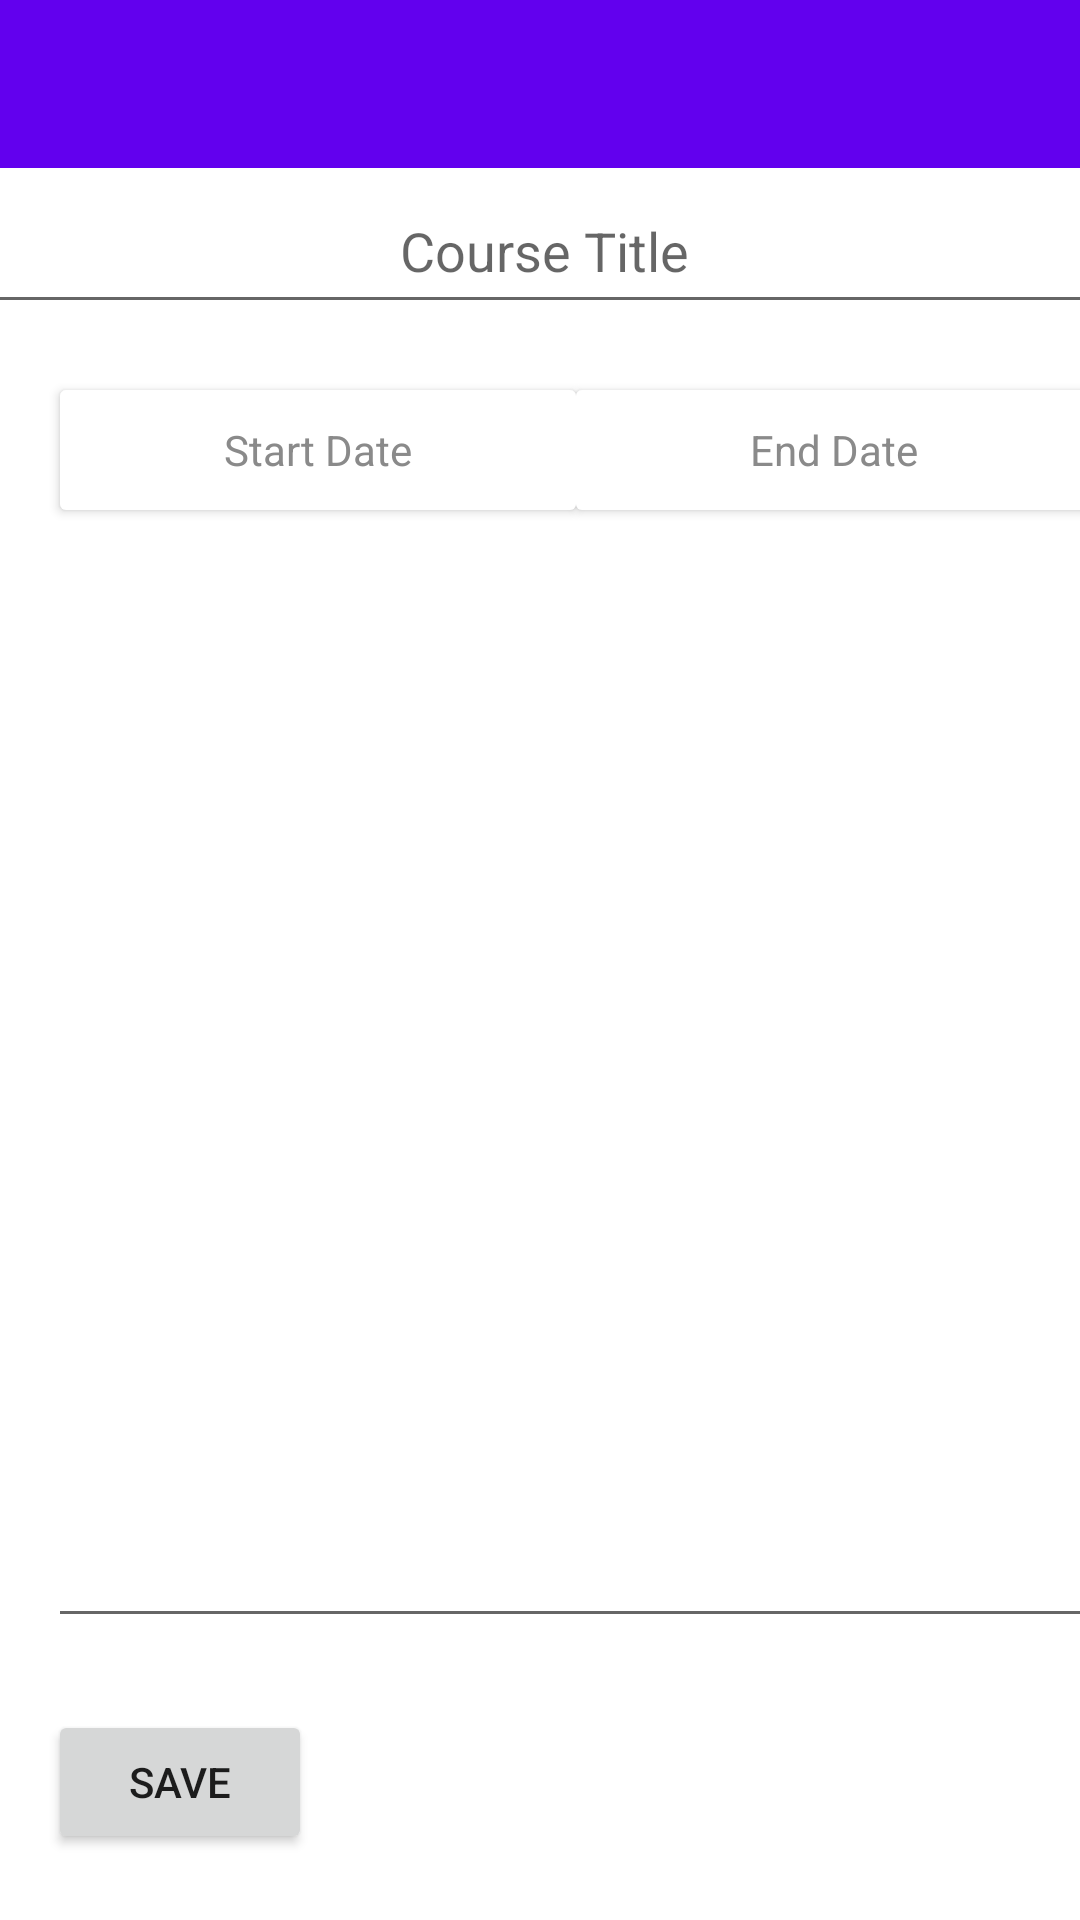

Write the Android layout XML for this screen, with the resource values it uses.
<!-- AndroidManifest.xml: application theme Theme.MobileApplicationC196 -->
<!-- res/layout/activity_course_details.xml -->
<?xml version="1.0" encoding="utf-8"?>
<androidx.constraintlayout.widget.ConstraintLayout xmlns:android="http://schemas.android.com/apk/res/android"
    xmlns:app="http://schemas.android.com/apk/res-auto"
    xmlns:tools="http://schemas.android.com/tools"
    android:layout_width="match_parent"
    android:layout_height="match_parent"
    tools:context=".UI.CourseDetail">

    <Button
        android:id="@+id/courseEndField"
        android:layout_width="180dp"
        android:layout_height="52dp"
        android:layout_marginStart="16dp"
        android:layout_marginTop="16dp"
        android:layout_marginEnd="16dp"
        android:backgroundTint="#FFFFFF"
        android:fontFamily="sans-serif"
        android:text="End Date"
        android:textAlignment="center"
        android:textAllCaps="false"
        android:textColor="#8A8A8A"
        app:cornerRadius="0dp"
        app:layout_constraintEnd_toEndOf="parent"
        app:layout_constraintStart_toEndOf="@+id/courseStartField"
        app:layout_constraintTop_toBottomOf="@+id/courseTitleField" />

    <Button
        android:id="@+id/courseStartField"
        android:layout_width="180dp"
        android:layout_height="52dp"
        android:layout_marginStart="16dp"
        android:layout_marginTop="124dp"
        android:backgroundTint="#FFFFFF"
        android:fontFamily="sans-serif"
        android:text="Start Date"
        android:textAlignment="center"
        android:textAllCaps="false"
        android:textColor="#8A8A8A"
        app:cornerRadius="0dp"
        app:layout_constraintStart_toStartOf="parent"
        app:layout_constraintTop_toTopOf="parent" />

    <Button
        android:id="@+id/courseSubmitButton"
        android:layout_width="wrap_content"
        android:layout_height="wrap_content"
        android:layout_marginTop="24dp"
        android:onClick="onUserFinished"
        android:text="SAVE"
        app:layout_constraintStart_toStartOf="@+id/editTextTextMultiLine"
        app:layout_constraintTop_toBottomOf="@+id/editTextTextMultiLine" />

    <EditText
        android:id="@+id/courseTitleField"
        android:layout_width="380dp"
        android:layout_height="52dp"
        android:ems="10"
        android:hint="Course Title"
        android:inputType="textPersonName"
        android:maxLength="24"
        android:maxLines="1"
        android:textAlignment="center"
        app:layout_constraintBottom_toTopOf="@+id/courseStartField"
        app:layout_constraintEnd_toEndOf="parent"
        app:layout_constraintHorizontal_bias="0.451"
        app:layout_constraintStart_toStartOf="parent"
        app:layout_constraintTop_toBottomOf="@+id/toolbar_course_editor"
        app:layout_constraintVertical_bias="0.0" />

    <androidx.appcompat.widget.Toolbar
        android:id="@+id/toolbar_course_editor"
        android:layout_width="match_parent"
        android:layout_height="0dp"
        android:layout_weight="1"
        android:background="?attr/colorPrimary"
        android:minHeight="?attr/actionBarSize"
        android:theme="?attr/actionBarTheme"
        app:layout_constraintEnd_toEndOf="parent"
        app:layout_constraintStart_toStartOf="parent"
        app:layout_constraintTop_toTopOf="parent" />

    <Spinner
        android:id="@+id/courseStatusSpinner"
        android:layout_width="380dp"
        android:layout_height="52dp"
        android:layout_marginTop="24dp"
        android:textAlignment="center"
        app:layout_constraintStart_toStartOf="@+id/courseStartField"
        app:layout_constraintTop_toBottomOf="@+id/courseStartField" />

    <EditText
        android:id="@+id/editTextTextMultiLine"
        android:layout_width="380dp"
        android:layout_height="270dp"
        android:layout_marginTop="24dp"
        android:ems="10"
        android:gravity="start|top"
        android:inputType="textMultiLine"
        app:layout_constraintStart_toStartOf="@+id/courseStatusSpinner"
        app:layout_constraintTop_toBottomOf="@+id/courseStatusSpinner" />
</androidx.constraintlayout.widget.ConstraintLayout>
<!-- resources referenced by this layout -->
<resources>
  <style name="Theme.MobileApplicationC196" parent="Theme.MaterialComponents.DayNight.DarkActionBar">
          
          <item name="colorPrimary">@color/purple_500</item>
          <item name="colorPrimaryVariant">@color/purple_700</item>
          <item name="colorOnPrimary">@color/white</item>
          
          <item name="colorSecondary">@color/teal_200</item>
          <item name="colorSecondaryVariant">@color/teal_700</item>
          <item name="colorOnSecondary">@color/black</item>
          
          <item name="android:statusBarColor" tools:targetApi="l">?attr/colorPrimaryVariant</item>
          
      </style>
  <!-- not gathered from this repository: default colours our renderer supplied (Android Studio template values) -->
  <color name="purple_500">#FF6200EE</color>
  <color name="purple_700">#FF3700B3</color>
  <color name="teal_200">#FF03DAC5</color>
  <color name="teal_700">#FF018786</color>
  <color name="black">#FF000000</color>
  <color name="white">#FFFFFFFF</color>
</resources>
